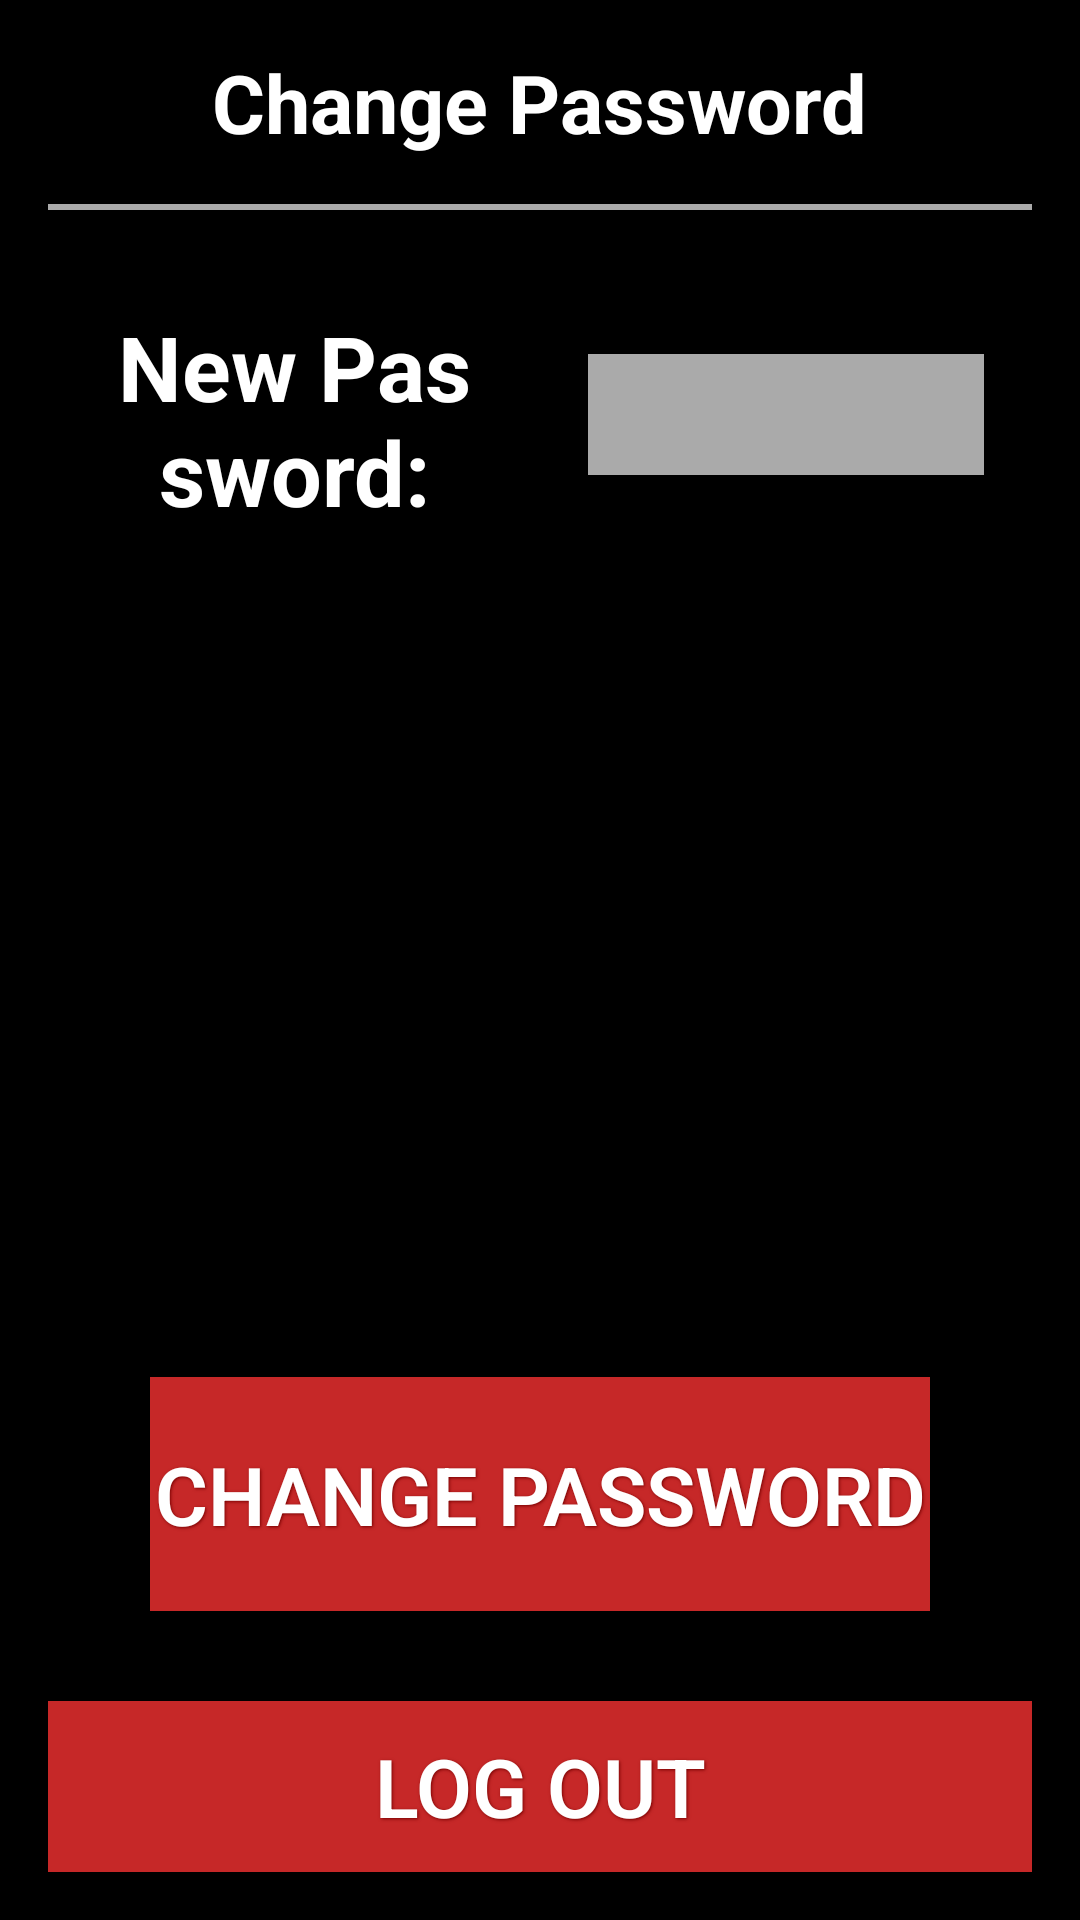

Here is an Android app screen rendered from its layout file. Give the layout XML and the strings, colors and styles it references.
<!-- AndroidManifest.xml: application theme AppTheme -->
<!-- res/layout/activity_password_change.xml -->
<?xml version="1.0" encoding="utf-8"?>
<LinearLayout xmlns:android="http://schemas.android.com/apk/res/android"
    android:orientation="vertical"
    android:layout_width="match_parent"
    android:layout_height="match_parent"
    android:background="#000000">

    <LinearLayout
        android:layout_width="match_parent"
        android:layout_height="0dp"
        android:orientation="vertical"
        android:layout_weight="10">

        
        <TextView
            android:layout_width="wrap_content"
            android:layout_height="wrap_content"
            android:layout_gravity="center_horizontal"
            android:text="Change Password"
            android:textSize="27sp"
            android:textStyle="bold"
            android:layout_margin="16dp"
            android:textColor="#ffff"
            />

        
        <View
            android:layout_width="match_parent"
            android:layout_height="2dp"
            android:layout_marginHorizontal="16dp"
            android:layout_marginBottom="16dp"
            android:background="@android:color/darker_gray"/>


        <LinearLayout
            android:layout_weight="3"
            android:layout_width="match_parent"
            android:layout_height="wrap_content"
            android:orientation="horizontal"
            android:layout_margin="16dp">

            <TextView
                style="@style/EmployeePageHeaderText"
                android:text="New Password:"
                android:layout_gravity="left"
                android:layout_width="0dp"
                android:layout_weight="1"/>

            <EditText
                android:id="@+id/new_password"
                style="@style/EmployeePageHeaderText"
                android:background="@android:color/darker_gray"
                android:textColor="#000000"
                android:textAlignment="viewStart"
                android:singleLine="true"
                android:layout_width="0dp"
                android:layout_weight="1"/>


        </LinearLayout>


        <Button
            android:id="@+id/change_password_button"
            android:layout_height="0dp"
            android:layout_width="match_parent"
            android:layout_weight="1"
            android:layout_marginHorizontal="50dp"
            android:layout_marginBottom="30dp"
            android:text="Change Password"
            android:onClick="changePassword" />


    </LinearLayout>

    
    <Button
        android:id="@+id/employee_logout_button"
        android:layout_height="0dp"
        android:layout_width="match_parent"
        android:layout_weight="1"
        android:layout_marginHorizontal="16dp"
        android:layout_marginBottom="16dp"
        android:text="Log Out"
        android:onClick="logoutUser" />

</LinearLayout>
<!-- resources referenced by this layout -->
<resources>
  <style name="EmployeePageHeaderText">
          <item name="android:textSize">30sp</item>
          <item name="android:layout_height">wrap_content</item>
          <item name="android:layout_width">match_parent</item>
          <item name="android:layout_margin">16dp</item>
          <item name="android:textColor">#ffff</item>
          <item name="android:textStyle">bold</item>
          <item name="android:gravity">center</item>
      </style>
  <style name="AppTheme" parent="Theme.AppCompat.Light.DarkActionBar">
          
          <item name="colorPrimary">@color/colorPrimary</item>
          <item name="colorPrimaryDark">@color/colorPrimaryDark</item>
          <item name="colorAccent">@color/colorAccent</item>
          <item name="android:buttonStyle">@style/ButtonTheme</item>
          <item name="buttonStyle">@style/ButtonTheme</item>
      </style>
  <color name="colorPrimary">#c62828</color>
  <color name="colorPrimaryDark">#8e0000</color>
  <color name="colorAccent">#ff5f52</color>
  <style name="ButtonTheme">
          <item name="android:layout_width">match_parent</item>
          <item name="android:layout_height">wrap_content</item>
          <item name="android:fontFamily">sans-serif-light</item>
          <item name="android:textColor">#ffffff</item>
          <item name="android:textStyle">bold</item>
          <item name="android:gravity">center</item>
          <item name="android:layout_margin">8dp</item>
          <item name="android:textSize">27sp</item>
          <item name="android:textAllCaps">true</item>
          <item name="android:shadowColor">#770000</item>
          <item name="android:background">@color/colorPrimary</item>
          <item name="android:shadowDx">1</item>
          <item name="android:shadowDy">1</item>
          <item name="android:shadowRadius">2</item>
      </style>
</resources>
